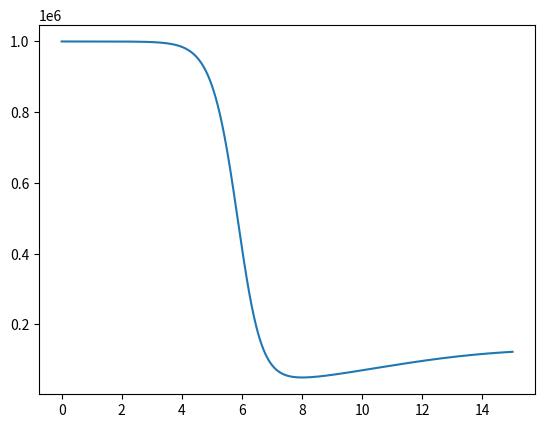

This figure's Python source:
import numpy as np
from scipy.integrate import odeint
import matplotlib.pyplot as plt

def hiv(x,t):
    kr1 = 1e5
    kr2 = 0.1
    kr3 = 2e-7
    kr4 = 0.5
    kr5 = 5
    kr6 = 100

    h = x[0]
    i = x[1]
    v = x[2]
    p = kr3*h*v
    dhdt = kr1-kr2*h-p
    didt = p-kr4*i
    dvdt = -p-kr5*v+kr6*i
    return[dhdt,didt,dvdt]

x0 = [1e6,0,100]
t = np.linspace(0,15,1000)
x = odeint(hiv,x0,t)

h = x[:,0]
i = x[:,1]
v = x[:,2]

plt.plot(t,h)

